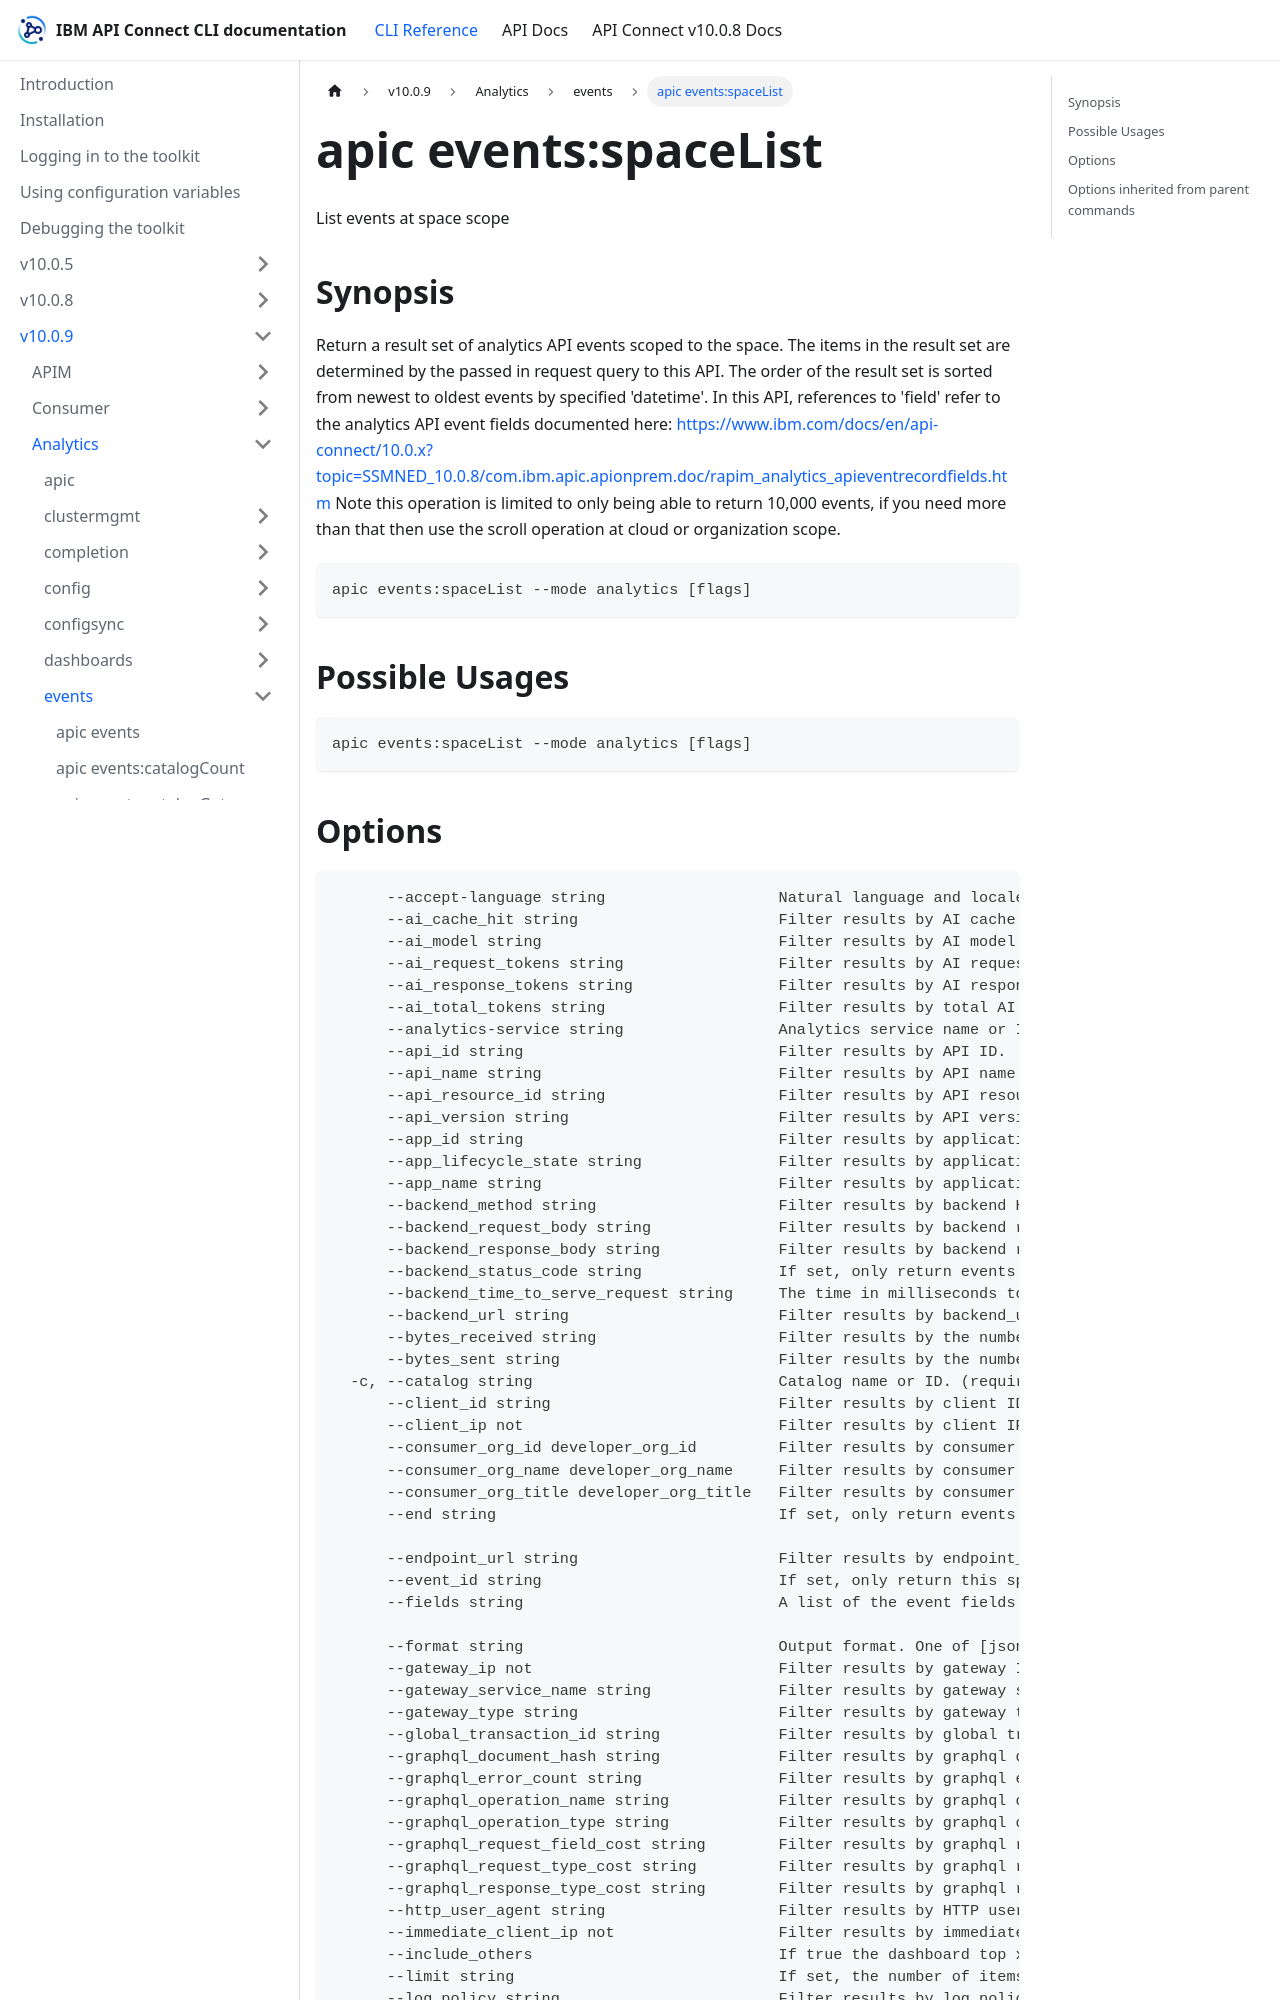

repository: ibm-apiconnect/clidocs · page: docs/v1009/analytics/events/apic_events_spaceList.html · generator: docusaurus

---
tags:
- "group: events"
- "scope: space"
---
# apic events:spaceList

List events at space scope

## Synopsis

Return a result set of analytics API events scoped to the space. The items in the result set are determined by the passed in request query to this API. The order of the result set is sorted from newest to oldest events by specified 'datetime'. In this API, references to 'field' refer to the analytics API event fields documented here: https://www.ibm.com/docs/en/api-connect/10.0.x?topic=SSMNED_10.0.8/com.ibm.apic.apionprem.doc/rapim_analytics_apieventrecordfields.htm Note this operation is limited to only being able to return 10,000 events, if you need more than that then use the scroll operation at cloud or organization scope.

```
apic events:spaceList --mode analytics [flags]
```

## Possible Usages

```
apic events:spaceList --mode analytics [flags]
```
